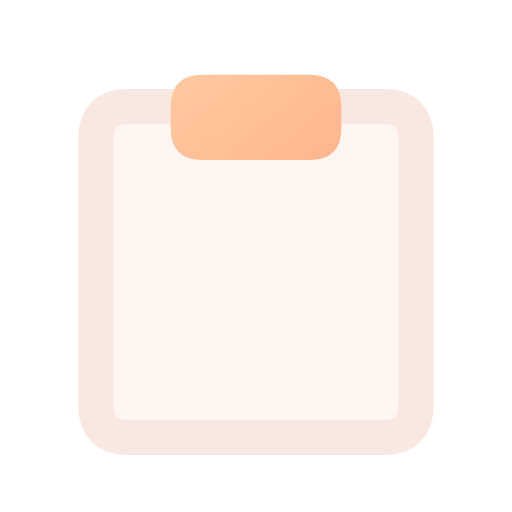
t = 0.00 s
t = 0.12 s: frame unchanged from t = 0.00 s, image omitted
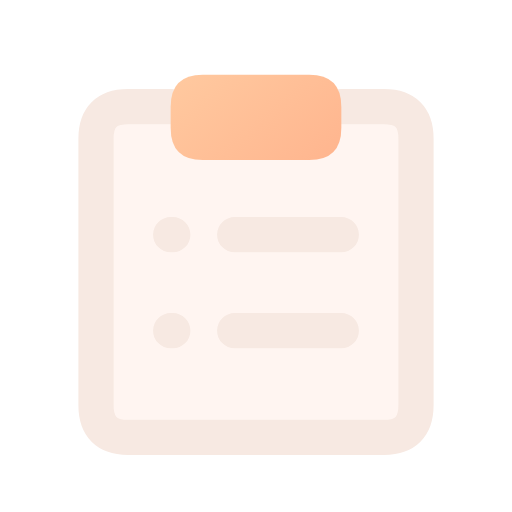
t = 0.38 s
t = 0.51 s: frame unchanged from t = 0.38 s, image omitted
t = 0.64 s: frame unchanged from t = 0.38 s, image omitted
t = 0.80 s: frame unchanged from t = 0.38 s, image omitted

The animated SVG that drew these frames (rendered in a browser with its animation timeline set to each time). Animation: 1 CSS @keyframes rule; one cycle of 0.80 s.

<svg xmlns="http://www.w3.org/2000/svg" width="24" height="24" viewBox="0 0 24 24" fill="none" role="img" aria-label="Cause list" class="ecui-clipboard-dark-motion">
<title>Cause list</title>
<desc>The listing marks are written beneath the fixed clip.</desc>
<defs><linearGradient id="ecui-clipboard-dark-motion-accent" gradientUnits="userSpaceOnUse" x1="4" y1="3" x2="20" y2="22"><stop stop-color="#FFD1A6" style="stop-color:var(--ec-icon-accent,#FFD1A6)"/><stop offset="1" stop-color="#FF9271" style="stop-color:var(--ec-icon-accent-end,#FF9271)"/></linearGradient></defs>
<style>@media(prefers-reduced-motion:no-preference){.ecui-clipboard-dark-motion .p3{stroke-dasharray:1;stroke-dashoffset:0;transform-box:view-box;transform-origin:12px 12px;animation:ecui-clipboard-dark-motion-p3 800ms cubic-bezier(.3,0,.2,1) 1 backwards}@keyframes ecui-clipboard-dark-motion-p3{0%{stroke-dashoffset:1}15%{stroke-dashoffset:1}80%{stroke-dashoffset:0}100%{stroke-dashoffset:0}}}</style>
<path class="p0" d="M6.5 5H17.5Q19.5 5 19.5 7V18.5Q19.5 20.5 17.5 20.5H6.5Q4.5 20.5 4.5 18.5V7Q4.5 5 6.5 5Z" fill="#FFAC8A" opacity="0.12" style="fill:var(--ec-icon-soft,#FFAC8A)"/>
<path class="p1" d="M8 5H6Q4.5 5 4.5 6.5V19Q4.5 20.5 6 20.5H18Q19.5 20.5 19.5 19V6.5Q19.5 5 18 5H16" fill="none" stroke="#F7E9E2" stroke-width="1.65" stroke-linecap="round" stroke-linejoin="round" style="stroke:var(--ec-icon-ink,#F7E9E2)"/>
<path class="p2" d="M9.5 3.5H14.5Q16 3.5 16 5V6Q16 7.5 14.5 7.5H9.5Q8 7.5 8 6V5Q8 3.5 9.5 3.5Z" fill="url(#ecui-clipboard-dark-motion-accent)"/>
<path class="p3" d="M8 11H8.1M11 11H16M8 15.5H8.1M11 15.5H16" fill="none" stroke="#F7E9E2" stroke-width="1.65" stroke-linecap="round" stroke-linejoin="round" pathLength="1" style="stroke:var(--ec-icon-ink,#F7E9E2)"/>
</svg>
